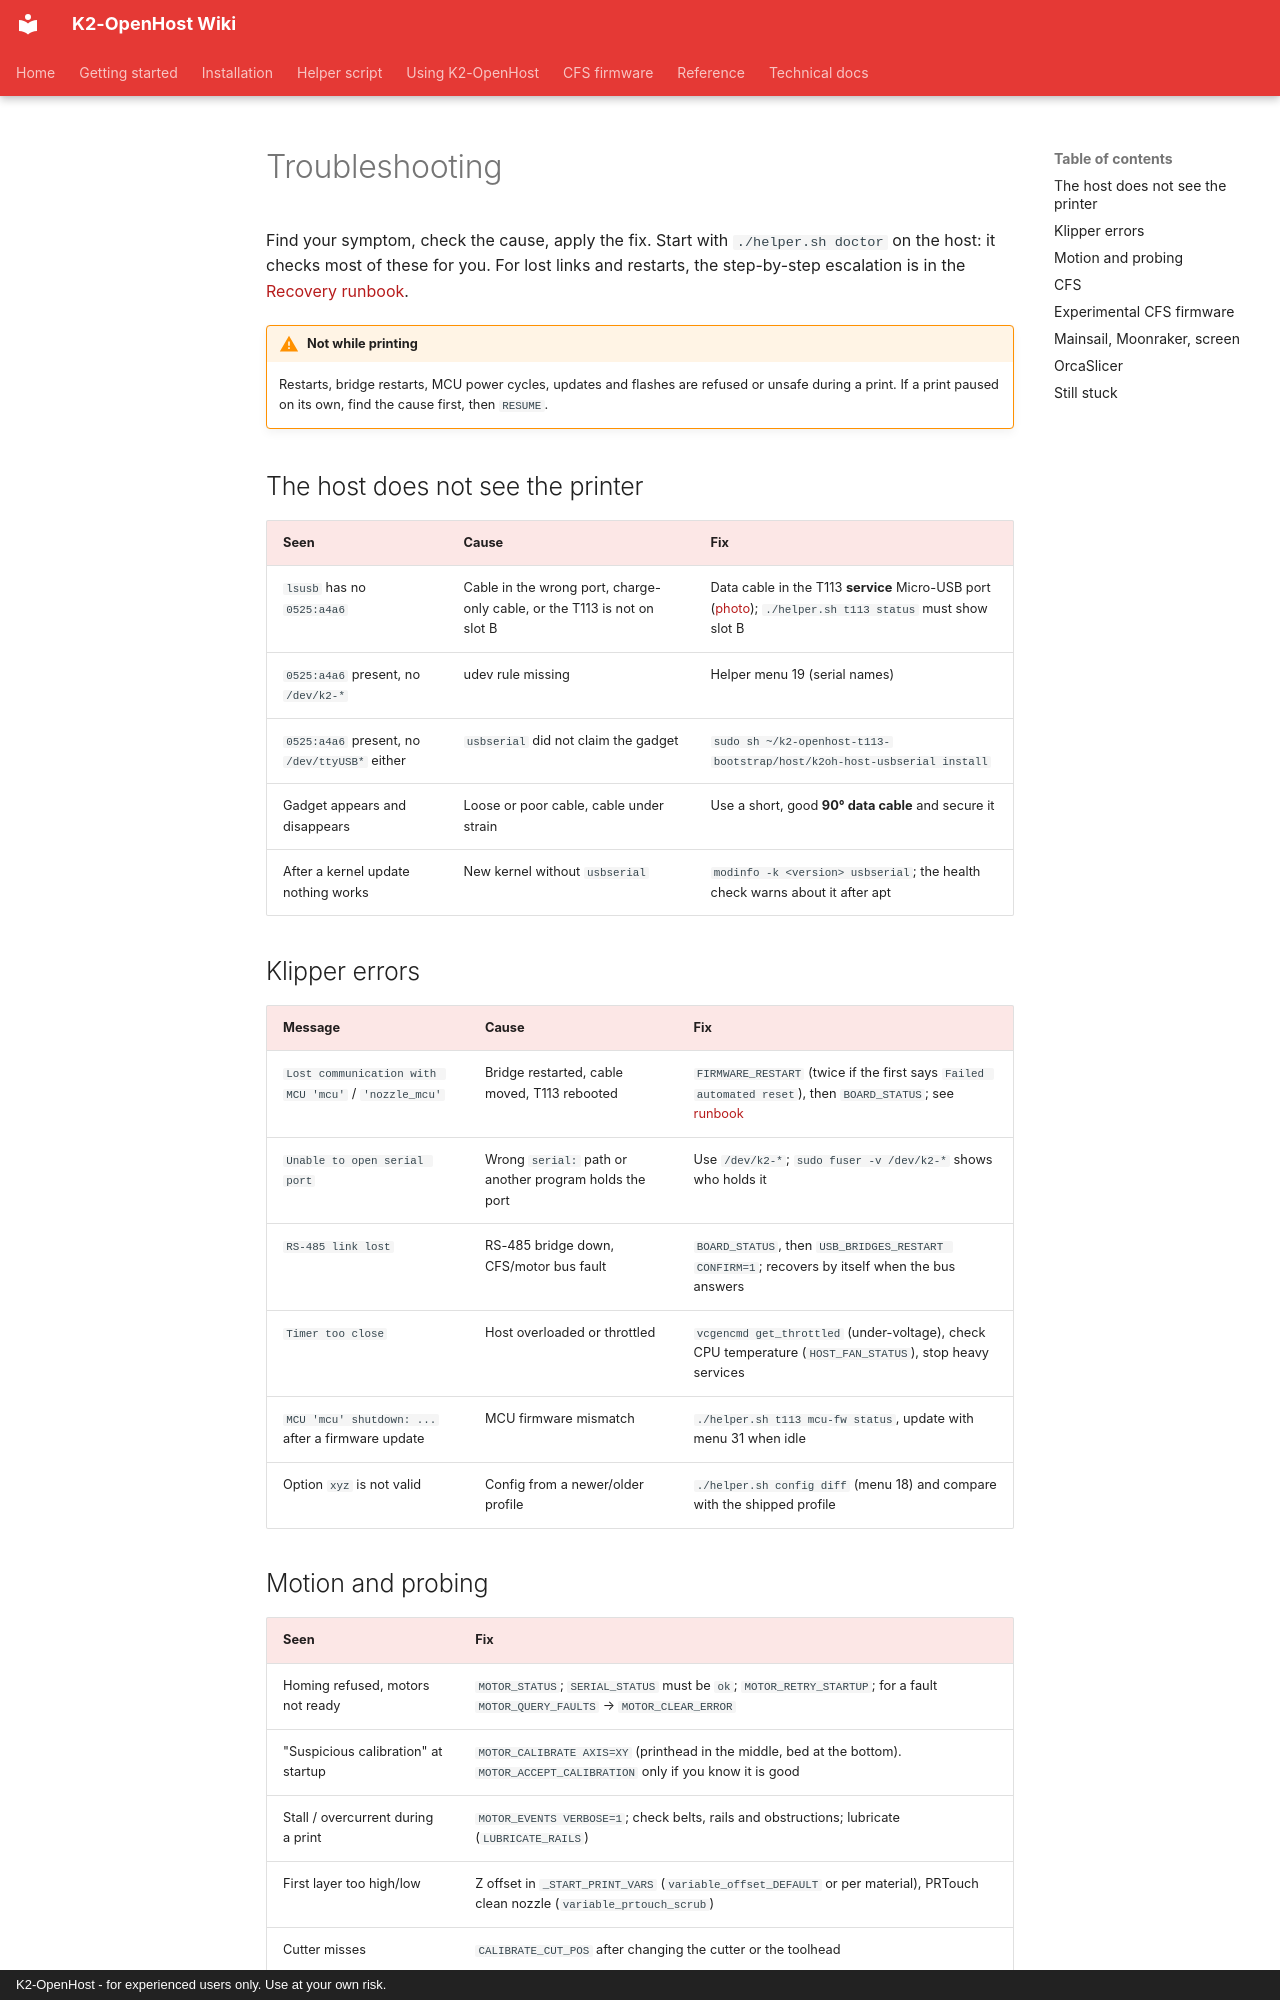

repository: MzTechnology97/K2-OpenHost · page: en/reference/troubleshooting/index.html · generator: mkdocs · copyright: K2-OpenHost - for experienced users only. Use at your own risk.

# Troubleshooting

Find your symptom, check the cause, apply the fix. Start with `./helper.sh doctor` on the host: it checks most of these for you. For lost links and restarts, the step-by-step escalation is in the [Recovery runbook](../RECOVERY.md).

!!! warning "Not while printing"
    Restarts, bridge restarts, MCU power cycles, updates and flashes are refused or unsafe during a print. If a print paused on its own, find the cause first, then `RESUME`.

## The host does not see the printer

| Seen | Cause | Fix |
| --- | --- | --- |
| `lsusb` has no `0525:a4a6` | Cable in the wrong port, charge-only cable, or the T113 is not on slot B | Data cable in the T113 **service** Micro-USB port ([photo](../getting-started/requirements.md#where-the-service-micro-usb-port-is)); `./helper.sh t113 status` must show slot B |
| `0525:a4a6` present, no `/dev/k2-*` | udev rule missing | Helper menu 19 (serial names) |
| `0525:a4a6` present, no `/dev/ttyUSB*` either | `usbserial` did not claim the gadget | `sudo sh ~/k2-openhost-t113-bootstrap/host/k2oh-host-usbserial install` |
| Gadget appears and disappears | Loose or poor cable, cable under strain | Use a short, good **90° data cable** and secure it |
| After a kernel update nothing works | New kernel without `usbserial` | `modinfo -k <version> usbserial`; the health check warns about it after apt |

## Klipper errors

| Message | Cause | Fix |
| --- | --- | --- |
| `Lost communication with MCU 'mcu'` / `'nozzle_mcu'` | Bridge restarted, cable moved, T113 rebooted | `FIRMWARE_RESTART` (twice if the first says `Failed automated reset`), then `BOARD_STATUS`; see [runbook](../RECOVERY.md#lost-communication-with-mcu) |
| `Unable to open serial port` | Wrong `serial:` path or another program holds the port | Use `/dev/k2-*`; `sudo fuser -v /dev/k2-*` shows who holds it |
| `RS-485 link lost` | RS-485 bridge down, CFS/motor bus fault | `BOARD_STATUS`, then `USB_BRIDGES_RESTART CONFIRM=1`; recovers by itself when the bus answers |
| `Timer too close` | Host overloaded or throttled | `vcgencmd get_throttled` (under-voltage), check CPU temperature (`HOST_FAN_STATUS`), stop heavy services |
| `MCU 'mcu' shutdown: ...` after a firmware update | MCU firmware mismatch | `./helper.sh t113 mcu-fw status`, update with menu 31 when idle |
| Option `xyz` is not valid | Config from a newer/older profile | `./helper.sh config diff` (menu 18) and compare with the shipped profile |

## Motion and probing

| Seen | Fix |
| --- | --- |
| Homing refused, motors not ready | `MOTOR_STATUS`; `SERIAL_STATUS` must be `ok`; `MOTOR_RETRY_STARTUP`; for a fault `MOTOR_QUERY_FAULTS` → `MOTOR_CLEAR_ERROR` |
| "Suspicious calibration" at startup | `MOTOR_CALIBRATE AXIS=XY` (printhead in the middle, bed at the bottom). `MOTOR_ACCEPT_CALIBRATION` only if you know it is good |
| Stall / overcurrent during a print | `MOTOR_EVENTS VERBOSE=1`; check belts, rails and obstructions; lubricate (`LUBRICATE_RAILS`) |
| First layer too high/low | Z offset in `_START_PRINT_VARS` (`variable_offset_DEFAULT` or per material), PRTouch clean nozzle (`variable_prtouch_scrub`) |
| Cutter misses | `CALIBRATE_CUT_POS` after changing the cutter or the toolhead |
